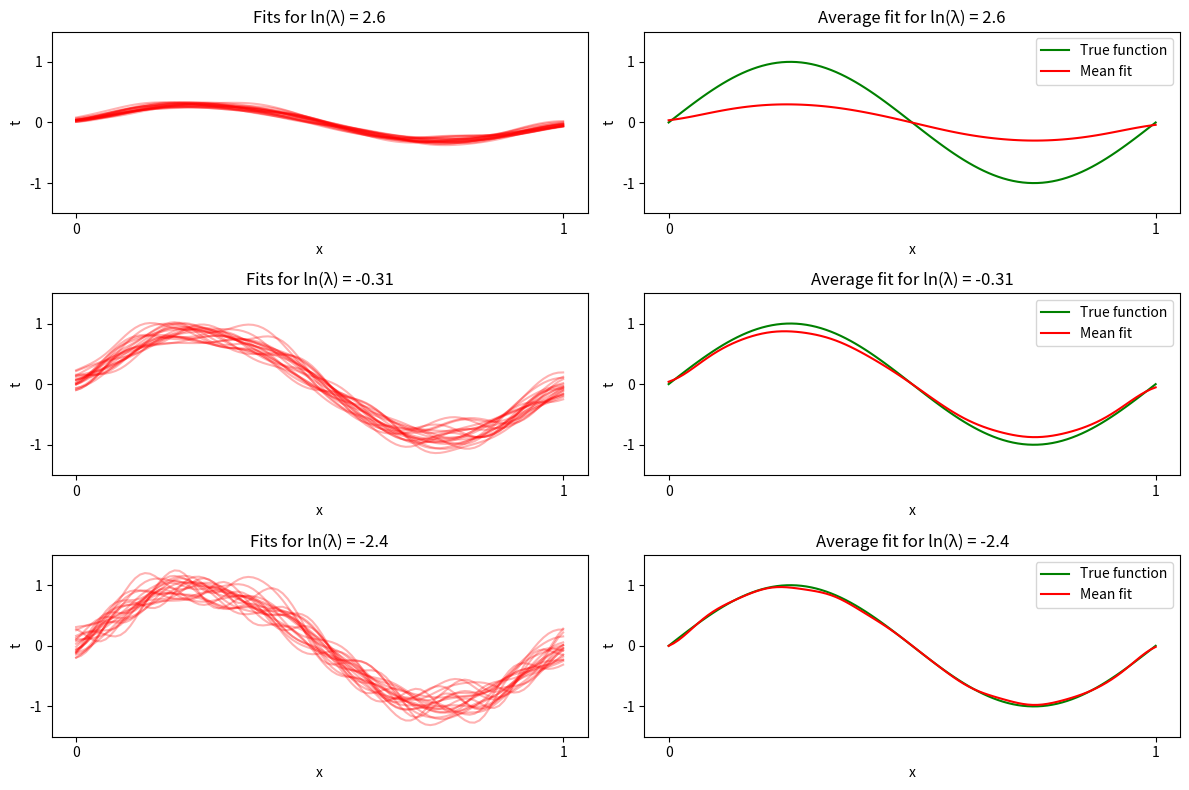
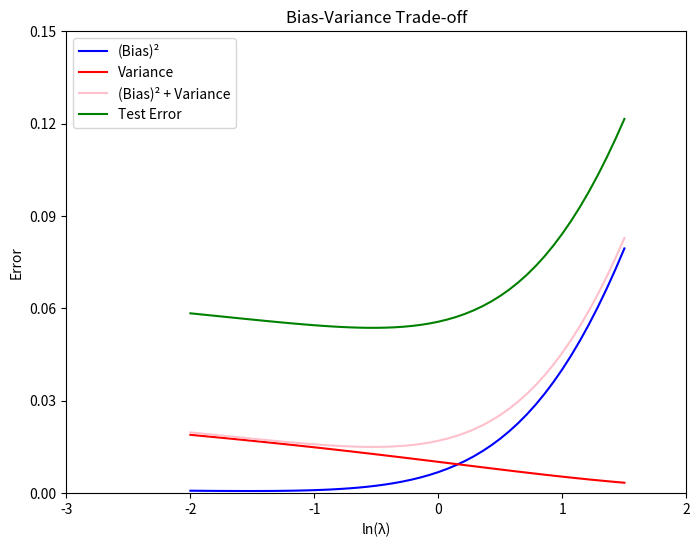

These figures' Python source, in order:
'''
[redacted]
02/16/2025
'''
import numpy as np
import matplotlib.pyplot as plt
from scipy.integrate import simpson

# Function for Figure 3.5
def plot_figure_3_5():
    np.random.seed(0)
    
    # Parameters
    num_data_sets = 100  # Number of datasets (L = 100 in textbook)
    num_points = 25  # Number of data points in each dataset (N = 25 in textbook)
    num_basis = 24  # Number of Gaussian basis functions
    x = np.linspace(0, 1, 100)  # Input range
    true_function = np.sin(2 * np.pi * x)  # True function h(x) = sin(2πx)

    # Generating data sets
    datasets = []
    for _ in range(num_data_sets):
        x_data = np.linspace(0, 1, num_points)
        noise = np.random.normal(scale=0.2, size=num_points)  # Add Gaussian noise to the data
        y_data = np.sin(2 * np.pi * x_data) + noise  
        datasets.append((x_data, y_data))

    # Regularization parameter values (ln(λ))
    ln_λ_values = [2.6, -0.31, -2.4]  # Different levels of regularization to illustrate bias-variance

    plt.figure(figsize=(12, 8))

    for i, ln_λ in enumerate(ln_λ_values):
        λ_value = np.exp(ln_λ) 
        predictions = []
        
        for x_data, y_data in datasets:
            # Gaussian basis functions φ(x)
            phi = np.exp(-0.5 * ((x[:, None] - x_data[None, :]) / (1 / num_basis)) ** 2)
            phi_data = np.exp(-0.5 * ((x_data[:, None] - x_data[None, :]) / (1 / num_basis)) ** 2)
            
            # Computing weights using regularized least squares
            w = np.linalg.inv(phi_data.T @ phi_data + λ_value * np.eye(num_points)) @ phi_data.T @ y_data
            y_pred = phi @ w  
            predictions.append(y_pred)

        # Average predictions over all datasets
        predictions = np.array(predictions)
        mean_prediction = np.mean(predictions, axis=0)

        # Plotting
        plt.subplot(3, 2, 2 * i + 1)
        plt.title(f"Fits for ln(λ) = {ln_λ}")
        for pred in predictions[:20]:  # Show fits for 20 datasets
            plt.plot(x, pred, color="red", alpha=0.3)
        plt.ylim(-1.5, 1.5)
        plt.yticks(np.arange(-1, 2, 1))  
        plt.xticks(np.arange(0, 2, 1))  
        plt.xlabel("x")
        plt.ylabel("t")

        plt.subplot(3, 2, 2 * i + 2)
        plt.title(f"Average fit for ln(λ) = {ln_λ}")
        plt.plot(x, true_function, label="True function", color="green")  # h(x)
        plt.plot(x, mean_prediction, label="Mean fit", color="red")  # Average prediction
        plt.legend()
        plt.ylim(-1.5, 1.5)
        plt.yticks(np.arange(-1, 2, 1))  
        plt.xticks(np.arange(0, 2, 1))  
        plt.xlabel("x")
        plt.ylabel("t")

    plt.tight_layout()
    plt.show()

# Function for Figure 3.6
def plot_figure_3_6():
    np.random.seed(0)

    # Parameters
    num_data_sets = 100  # Number of datasets (L = 100 in textbook)
    num_points = 25  # Number of data points in each dataset (N = 25 in textbook)
    num_basis = 24  # Number of Gaussian basis functions
    x = np.linspace(0, 1, 100)  # Input range
    true_function = np.sin(2 * np.pi * x)  # True function h(x) = sin(2πx)

    # Generate data sets
    datasets = []
    for _ in range(num_data_sets):
        x_data = np.linspace(0, 1, num_points)
        noise = np.random.normal(scale=0.2, size=num_points)  # Add Gaussian noise to the data
        y_data = np.sin(2 * np.pi * x_data) + noise  # Observed data t = h(x) + noise
        datasets.append((x_data, y_data))

    # Regularization parameter values (ln(λ))
    ln_λ_values = np.linspace(-2, 1.5, 50)
    squared_bias = []
    variance = []
    noise = []
    test_error = []

    for ln_λ in ln_λ_values:
        λ_value = np.exp(ln_λ)  
        predictions = []

        for x_data, y_data in datasets:
            # Gaussian basis functions φ(x)
            phi = np.exp(-0.5 * ((x[:, None] - x_data[None, :]) / (1 / num_basis)) ** 2)
            phi_data = np.exp(-0.5 * ((x_data[:, None] - x_data[None, :]) / (1 / num_basis)) ** 2)
            
            # Compute weights using regularized least squares
            w = np.linalg.inv(phi_data.T @ phi_data + λ_value * np.eye(num_points)) @ phi_data.T @ y_data
            y_pred = phi @ w
            predictions.append(y_pred)

        predictions = np.array(predictions)
        mean_prediction = np.mean(predictions, axis=0)

        regression_values = []
        for x_point in x:
            regression_sum = 0
            weight_sum = 0
            for x_data, y_data in datasets:
                weights = np.exp(-0.5 * ((x_point - x_data) / (1 / num_basis)) ** 2)
                regression_sum += np.sum(weights * y_data)
                weight_sum += np.sum(weights)
            regression_values.append(regression_sum / weight_sum)
        regression_values = np.array(regression_values)

        bias_integrand = (regression_values - mean_prediction) ** 2
        squared_bias.append(simpson(bias_integrand, x=x))

        variance_integrand = np.var(predictions, axis=0)
        variance.append(simpson(variance_integrand, x=x))

        noise_value = 0
        for x_data, y_data in datasets:
            interpolated_regression = np.interp(x_data, x, regression_values)
            noise_value += simpson((interpolated_regression - y_data) ** 2, x=x_data)
        noise.append(noise_value / num_data_sets)

        test_error.append(squared_bias[-1] + variance[-1] + noise[-1])

    plt.figure(figsize=(8, 6))
    plt.plot(ln_λ_values, squared_bias, label="(Bias)²", color="blue")
    plt.plot(ln_λ_values, variance, label="Variance", color="red")
    plt.plot(ln_λ_values, np.array(squared_bias) + np.array(variance), label="(Bias)² + Variance", color="pink")
    plt.plot(ln_λ_values, test_error, label="Test Error", color="green")
    plt.xlabel("ln(λ)")
    plt.ylabel("Error")
    plt.xticks(np.arange(-3, 3, 1))  # x-axis intervals
    plt.yticks(np.arange(0, 0.16, 0.03))  # y-axis intervals
    plt.ylim(bottom=0)  # Set the minimum value of the y-axis

    plt.legend()
    plt.title("Bias-Variance Trade-off")
    plt.show()

# Example usage
plot_figure_3_5()
plot_figure_3_6()
